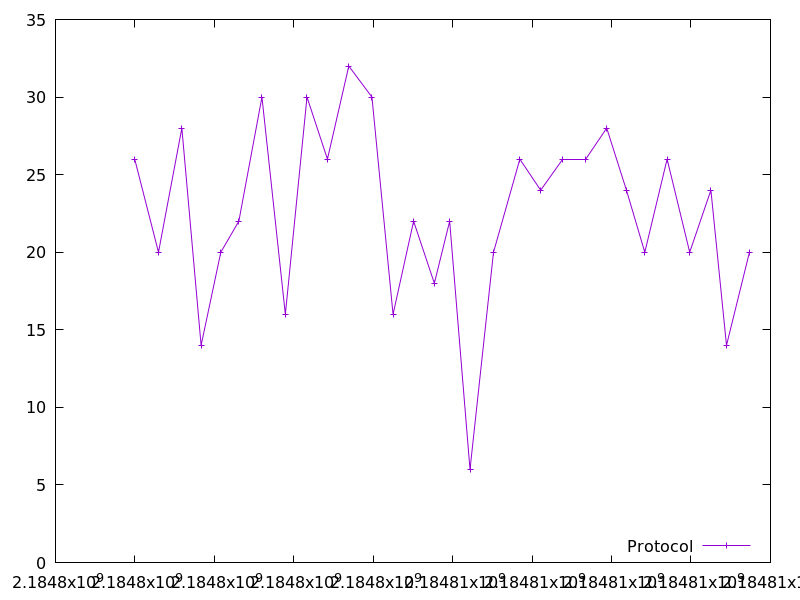

The file beside this chart, header and first rows:
2184797993.563806, 26.0
2184798594, 20.0
2184799181, 28.0
2184799666, 14.0
2184800162, 20.0
2184800616, 22.0
2184801198, 30.0
2184801787, 16.0
2184802331, 30.0
2184802847, 26.0
2184803384, 32.0
2184803967, 30.0
2184804498, 16.0
2184805016, 22.0
2184805538, 18.0
2184805924, 22.0
2184806436, 6.0
2184807027, 20.0
2184807691, 26.0
2184808214, 24.0
2184808752, 26.0
2184809336, 26.0
2184809877, 28.0
2184810374, 24.0
2184810836, 20.0
2184811397, 26.0
2184811968, 20.0
2184812501, 24.0
2184812894, 14.0
2184813471, 20.0
